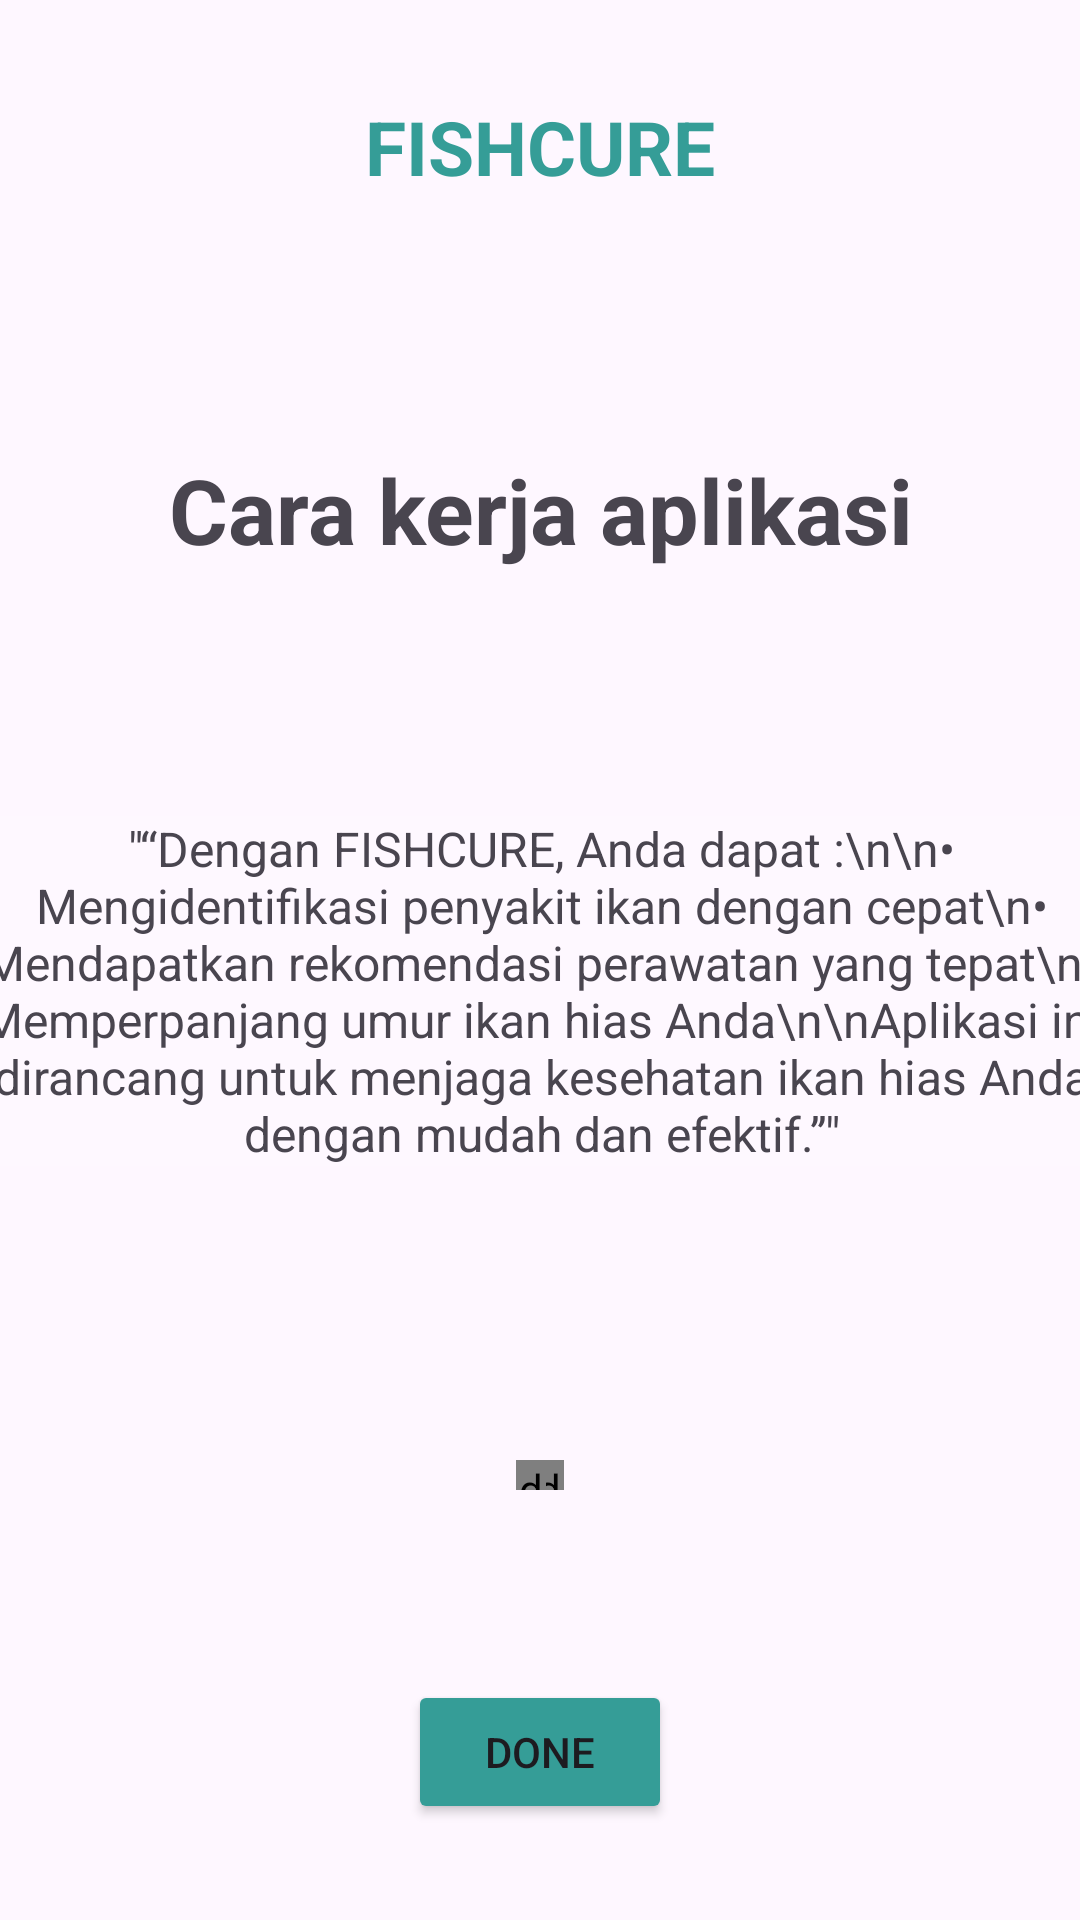

Write the Android layout XML for this screen, with the resource values it uses.
<!-- AndroidManifest.xml: application theme Theme.FishCureApp -->
<!-- res/layout/fragment_onboarding3.xml -->
<?xml version="1.0" encoding="utf-8"?>
<androidx.constraintlayout.widget.ConstraintLayout xmlns:android="http://schemas.android.com/apk/res/android"
    xmlns:app="http://schemas.android.com/apk/res-auto"
    xmlns:tools="http://schemas.android.com/tools"
    android:layout_width="match_parent"
    android:layout_height="match_parent">

    <de.hdodenhof.circleimageview.CircleImageView
        android:layout_width="10dp"
        android:layout_height="10dp"
        android:layout_marginStart="8dp"
        android:layout_marginTop="98dp"
        android:layout_marginEnd="8dp"
        android:background="@drawable/tab_indicator_unselected"
        app:layout_constraintEnd_toStartOf="@+id/circleImageView3"
        app:layout_constraintStart_toEndOf="@+id/circleImageView2"
        app:layout_constraintTop_toBottomOf="@+id/textView6" />

    <de.hdodenhof.circleimageview.CircleImageView
        android:id="@+id/circleImageView3"
        android:layout_width="10dp"
        android:layout_height="10dp"
        android:layout_marginTop="98dp"
        android:layout_marginEnd="172dp"
        android:background="@drawable/tab_indicator_selected"
        app:layout_constraintEnd_toEndOf="parent"
        app:layout_constraintTop_toBottomOf="@+id/textView6" />

    <de.hdodenhof.circleimageview.CircleImageView
        android:id="@+id/circleImageView2"
        android:layout_width="10dp"
        android:layout_height="10dp"
        android:layout_marginStart="172dp"
        android:layout_marginTop="98dp"
        android:background="@drawable/tab_indicator_unselected"
        app:layout_constraintStart_toStartOf="parent"
        app:layout_constraintTop_toBottomOf="@+id/textView6" />

    <TextView
        android:id="@+id/textView7"
        android:layout_width="340dp"
        android:layout_height="wrap_content"
        android:layout_marginStart="8dp"
        android:layout_marginTop="84dp"
        android:layout_marginEnd="8dp"
        android:text="Cara kerja aplikasi"
        android:textAlignment="center"
        android:textSize="30dp"
        android:textStyle="bold"
        app:layout_constraintEnd_toEndOf="parent"
        app:layout_constraintHorizontal_bias="0.49"
        app:layout_constraintStart_toStartOf="parent"
        app:layout_constraintTop_toBottomOf="@+id/textView4" />

    <TextView
        android:id="@+id/textView6"
        android:layout_width="377dp"
        android:layout_height="wrap_content"
        android:layout_marginStart="8dp"
        android:layout_marginTop="82dp"
        android:layout_marginEnd="8dp"
        android:background="@color/white_transparent"
        android:text="&quot;“Dengan FISHCURE, Anda dapat :\n\n• Mengidentifikasi penyakit ikan dengan cepat\n• Mendapatkan rekomendasi perawatan yang tepat\n• Memperpanjang umur ikan hias Anda\n\nAplikasi ini dirancang untuk menjaga kesehatan ikan hias Anda dengan mudah dan efektif.”&quot;"
        android:textAlignment="center"
        android:textSize="16sp"
        app:layout_constraintEnd_toEndOf="parent"
        app:layout_constraintStart_toStartOf="parent"
        app:layout_constraintTop_toBottomOf="@+id/textView7" />

    <TextView
        android:id="@+id/textView4"
        android:layout_width="wrap_content"
        android:layout_height="wrap_content"
        android:layout_marginStart="8dp"
        android:layout_marginTop="32dp"
        android:layout_marginEnd="8dp"
        android:text="FISHCURE"
        android:textColor="@color/tosca"
        android:textSize="25sp"
        android:textStyle="bold"
        app:layout_constraintEnd_toEndOf="parent"
        app:layout_constraintStart_toStartOf="parent"
        app:layout_constraintTop_toTopOf="parent" />

    <Button
        android:id="@+id/btnDone"
        android:layout_width="wrap_content"
        android:layout_height="wrap_content"
        android:layout_marginStart="16dp"
        android:layout_marginEnd="16dp"
        android:layout_marginBottom="32dp"
        android:text="Done"
        android:backgroundTint="@color/tosca"
        app:cornerRadius="16dp"
        app:layout_constraintBottom_toBottomOf="parent"
        app:layout_constraintEnd_toEndOf="parent"
        app:layout_constraintStart_toStartOf="parent" />


</androidx.constraintlayout.widget.ConstraintLayout>
<!-- resources referenced by this layout -->
<resources>
  <color name="tosca">#359D97</color>
  <color name="white_transparent">#2AFFFFFF</color>
  <!-- drawable tab_indicator_selected (drawable) -->
  <?xml version="1.0" encoding="utf-8"?>
  <shape xmlns:android="http://schemas.android.com/apk/res/android">
      <size android:width="8dp" android:height="8dp"/>
      <solid android:color="@color/tosca"/>
      <corners android:radius="4dp"/>
  </shape>
  <!-- drawable tab_indicator_unselected (drawable) -->
  <?xml version="1.0" encoding="utf-8"?>
  <shape xmlns:android="http://schemas.android.com/apk/res/android">
      <size android:width="8dp" android:height="8dp"/>
      <solid android:color="@color/gray_400"/>
      <corners android:radius="4dp"/>
  </shape>
  <style name="Theme.FishCureApp" parent="Base.Theme.FishCureApp" />
  <color name="gray_400">#a8a7a7</color>
  <style name="Base.Theme.FishCureApp" parent="Theme.Material3.DayNight.NoActionBar">
          
          
      </style>
</resources>
